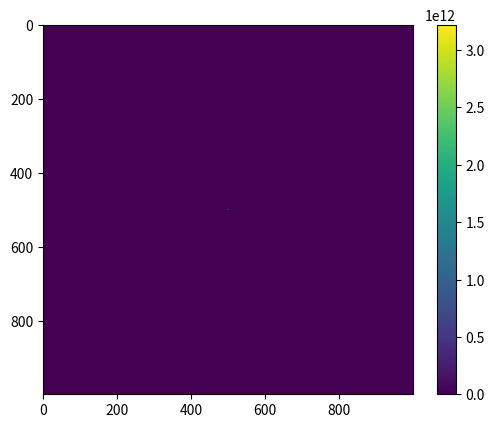

Here is the Python script that generated this plot:
# -*- coding: utf-8 -*-
"""
Created on Mon Mar 16 10:31:46 2020

@author: Daan Lytens
"""
from scipy.interpolate import RegularGridInterpolator
import numpy as np
import matplotlib.pyplot as plt
from scipy.optimize import curve_fit
from scipy import fftpack
from matplotlib.colors import LogNorm


def normaliseren(matrix):
    matrix -= matrix.mean()
    matrix /= matrix.std()
    return matrix
def func(data, a, b, c):
    x,y = data
    return (a*x + b*y + c)
def minimize_ab(im1, im2):
    diff = np.ravel(im1 - im2) #Creates a vector of the matrix by adding each row behind eachother
    grady, gradx = np.gradient(im2)
    gradx_v = np.ravel(gradx)
    grady_v = np.ravel(grady)
    guess = np.array([1.5, 2.,0])
    ab, covar = curve_fit(func, (gradx_v, grady_v), diff, guess) #gives the best fitted values for a,b by using the ls-method
    return ab, covar

def function(matrix):
    grady, gradx = np.gradient(matrix)
    for i in range(0,len(matrix[0,:])):
        for j in range(0, len(matrix[:,0])):
            f = gradx[j,i] + 3*grady[j,i] + 5
            matrix[j,i] = f
    return matrix

def chess_grid(numberx, numbery, length): #number: number of squares, length: how long are the squares
    board = np.zeros((numbery*length, numberx*length))
    for i in range(0, numbery*length, 2*length):
        for j in range(0, numberx*length, 2*length):
            board[j:(j+length), i:(i+length)] = 1
    for i in range(length, numbery*length, 2*length):
        for j in range(length, numberx*length, 2*length):
            board[j:(j+length), i:(i+length)] = 1
    return board

def chess_grid_deformed(numberx, numbery, length): #number: number of squares, length: how long are the squares
    board = np.zeros((numbery*length, numberx*length))
    for i in range(0, numbery*length, 2*length):
        for j in range(0, numberx*length, 2*length):
            board[j:(j+length), i:(i+length)] = 1
    for i in range(length, numbery*length, 2*length):
        for j in range(length, numberx*length, 2*length):
            board[j:(j+length), i:(i+length)] = 1
    board = np.roll(board, 2, 0)
    board = np.roll(board, 2, 1)
    return board

def sin(matrix):
    shape = np.shape(matrix)
    x0 = np.arange(shape[1])
    indicesx = np.zeros(shape)
    for i in range(0, shape[0]):
        row = x0 + i
        indicesx[i,:] = row
    sinM = np.sin(indicesx)
    return sinM

def ft_set0(im, vmin):
    for i in range(0, len(im[0,:])):
        for j in range(0, len(im[:,0])):
            if im[j,i] > vmin:
                im[j,i] = 0
    return im

#sinus = sin(grid)
#gridsin = np.dot(sinus, grid) #image
#ftsin = np.fft.fft2(gridsin) #fourier transform
#ftabs = np.abs(ftsin) #absolute value
#ftabs = np.fft.fftshift(ftabs) #shift

#ishifted = np.fft.ifftshift(ftabs)
#invft = np.fft.ifft2(ishifted)
#invftabs = np.abs(invft)

x = np.arange(1000)
y = np.arange(1000)
vx, vy = np.meshgrid(x, y)
vxsin = np.dot(np.sin(vx), vx)
sin = np.dot(vxsin, vx)

ft = np.fft.fft2(sin)
ftabs = np.abs(ft)
ftabs = np.fft.fftshift(ftabs)

plt.imshow(ftabs)
plt.colorbar()

ft0 = ft_set0(ftabs, 0)
ishifted = np.fft.ifftshift(ft0)
invft = np.fft.ifft2(ishifted)
invftabs = np.abs(invft)

